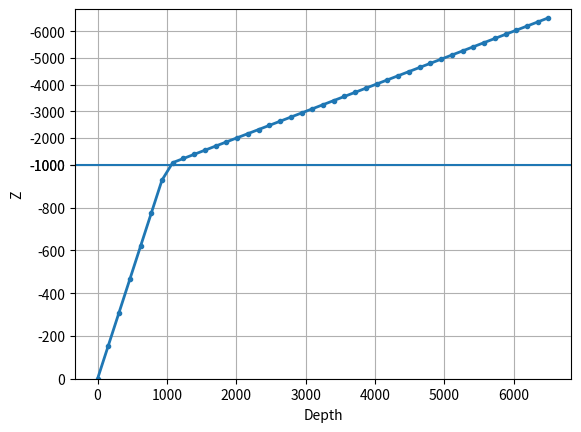

Python code for this plot:
from __future__ import unicode_literals

import numpy as np
from numpy import ma
import matplotlib
from matplotlib import scale as mscale
from matplotlib import transforms as mtransforms
from matplotlib.ticker import Formatter, FixedLocator, MaxNLocator, AutoLocator

mpl_version = str(matplotlib.__version__).split('.')

class VerticalSplitScale(mscale.ScaleBase):
    """
    Scales data in range -pi/2 to pi/2 (-90 to 90 degrees) using
    the system used to scale latitudes in a Mercator projection.

    """

    # The scale class must have a member ``name`` that defines the
    # string used to select the scale.  For example,
    # ``gca().set_yscale("splitscale")`` would be used to select this
    # scale.
    name = 'splitscale'

    def __init__(self, axis, **kwargs):
        """
        Any keyword arguments passed to ``set_xscale`` and
        ``set_yscale`` will be passed along to the scale's
        constructor.

        thresh: The degree above which to crop the data.
        """
        # mscale.ScaleBase.__init__(self)
        #thresh = kwargs.pop("thresh", (85 / 180.0) * np.pi)
        #if thresh >= np.pi / 2.0:
        #    raise ValueError("thresh must be less than pi/2")
        zval = kwargs.pop("zval", None)
        if zval is None:
            raise Exception("zval must be specified")
        if len(zval) < 3:
            raise Exception("zval must be at least 3 long")
        zfrac = kwargs.pop("zfrac", None)
        if zfrac is None:
            zfrac = np.linspace(0., 1., len(zval))
        if len(zfrac) != len(zval):
            raise Exception("zval and zfrac must have the same length")
        #zval[0] = zval[1] + 1e4*(zval[0] - zval[1])
        #zfrac[0] = zfrac[1] + 1e4*(zfrac[0] - zfrac[1])
        #zval[-1] = zval[-2] + 1e4*(zval[-1] - zval[-2])
        #zfrac[-1] = zfrac[-2] + 1e4*(zfrac[-1] - zfrac[-2])
        self.zval = np.array(zval)
        self.zfrac = np.array(zfrac)

    def get_transform(self):
        """
        Override this method to return a new instance that does the
        actual transformation of the data.

        The VerticalSplitScaleTransform class is defined below as a
        nested class of this one.
        """
        return self.VerticalSplitScaleTransform(self.zval, self.zfrac)

    def set_default_locators_and_formatters(self, axis):
        """
        Override to set up the locators and formatters to use with the
        scale.  This is only required if the scale requires custom
        locators and formatters.  Writing custom locators and
        formatters is rather outside the scope of this example, but
        there are many helpful examples in ``ticker.py``.

        In our case, the Mercator example uses a fixed locator from
        -90 to 90 degrees and a custom formatter class to put convert
        the radians to degrees and put a degree symbol after the
        value::
        """
        #class DegreeFormatter(Formatter):
        #    def __call__(self, x, pos=None):
        #        # \u00b0 : degree symbol
        #        return "%d\u00b0" % ((x / np.pi) * 180.0)

        #axis.set_major_locator(MaxNLocator(10))
        ticks = None
        for k in range(1,len(self.zval)):
          nbins = 16 * ( self.zfrac[k] - self.zfrac[k-1] )
          newticks = MaxNLocator(nbins=nbins, steps=[1,2,2.5,5,10]).tick_values(self.zval[k-1], self.zval[k])
          if ticks is None: ticks = newticks
          else: ticks = np.append( ticks, newticks )
        ticks = [x for x in ticks if (x>+self.zval.min() and x<=self.zval.max())] # Only used tickes within range
        ticks = np.sort( ticks ) # Fix due to different python versions on PP and workstations!
        axis.set_major_locator( FixedLocator( ticks ) )
        #axis.set_major_locator(AutoLocator())
        #deg2rad = np.pi / 180.0
        #axis.set_major_locator(FixedLocator(
                #np.arange(-90, 90, 10) * deg2rad))
        #axis.set_major_formatter(DegreeFormatter())
        #axis.set_minor_formatter(DegreeFormatter())

    def limit_range_for_scale(self, vmin, vmax, minpos):
        """
        Override to limit the bounds of the axis to the domain of the
        transform.  In the case of Mercator, the bounds should be
        limited to the threshold that was passed in.  Unlike the
        autoscaling provided by the tick locators, this range limiting
        will always be adhered to, whether the axis range is set
        manually, determined automatically or changed through panning
        and zooming.
        """
        if int(mpl_version[0]) < 2:
          return min(vmin, self.zval[0]), max(vmax, self.zval[-1])
        else:
          return max(vmin, self.zval[0]), min(vmax, self.zval[-1])

    class VerticalSplitScaleTransform(mtransforms.Transform):
        # There are two value members that must be defined.
        # ``input_dims`` and ``output_dims`` specify number of input
        # dimensions and output dimensions to the transformation.
        # These are used by the transformation framework to do some
        # error checking and prevent incompatible transformations from
        # being connected together.  When defining transforms for a
        # scale, which are, by definition, separable and have only one
        # dimension, these members should always be set to 1.
        input_dims = 1
        output_dims = 1
        is_separable = True

        def __init__(self, zval, zfrac):
            mtransforms.Transform.__init__(self)
            self.zval = zval
            self.zfrac = zfrac

        def transform_non_affine(self, a):
            """
            This transform takes an Nx1 ``numpy`` array and returns a
            transformed copy.  Since the range of the Mercator scale
            is limited by the user-specified threshold, the input
            array must be masked to contain only valid values.
            ``matplotlib`` will handle masked arrays and remove the
            out-of-range data from the plot.  Importantly, the
            ``transform`` method *must* return an array that is the
            same shape as the input array, since these values need to
            remain synchronized with values in the other dimension.
            """
            return np.interp(-a, -self.zval, self.zfrac)

        def inverted(self):
            """
            Override this method so matplotlib knows how to get the
            inverse transform for this transform.
            """
            return VerticalSplitScale.InvertedVerticalSplitScaleTransform(self.zval, self.zfrac)

    class InvertedVerticalSplitScaleTransform(mtransforms.Transform):
        input_dims = 1
        output_dims = 1
        is_separable = True

        def __init__(self, zval, zfrac):
            mtransforms.Transform.__init__(self)
            self.zval = zval
            self.zfrac = zfrac

        def transform_non_affine(self, a):
            #return np.arctan(np.sinh(a))
            #return 0.5*(np.array(a)-1000.)
            return np.interp(a, self.zfrac, -self.zval)

        def inverted(self):
            return VerticalSplitScale.VerticalSplitScaleTransform(self.zval, self.zfrac)

# Now that the Scale class has been defined, it must be registered so
# that ``matplotlib`` can find it.
mscale.register_scale(VerticalSplitScale)


if __name__ == '__main__':
    import matplotlib.pyplot as plt

    z = np.linspace(-6500., 0., 43)
    s = -1. * z

    plt.plot(s, z, '.-', lw=2)
    plt.axhline(-1000.)
    plt.gca().set_yscale('splitscale', zval=[0.,-1000.,-9000.])

    plt.xlabel('Depth')
    plt.ylabel('Z')
    plt.grid(True)

    plt.show()
